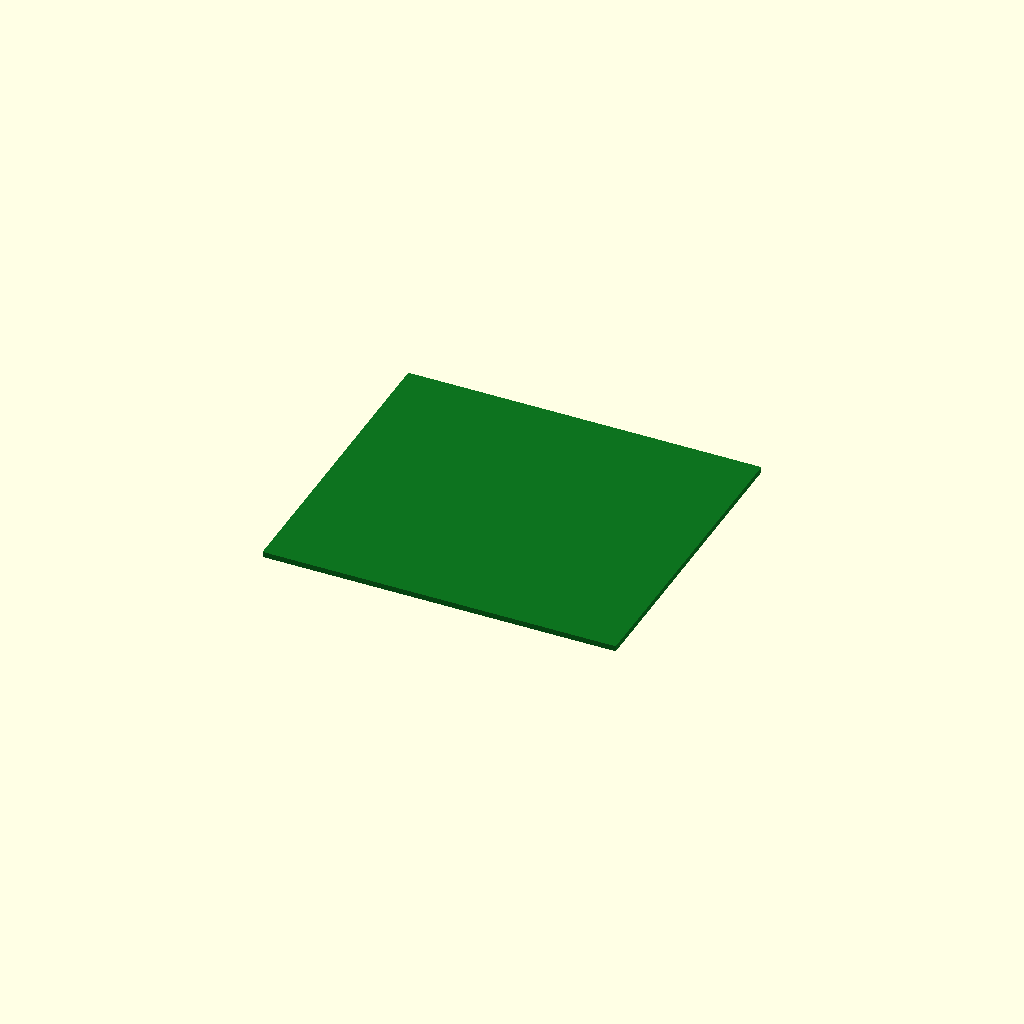
Cell 1 — every parameter at its default value.
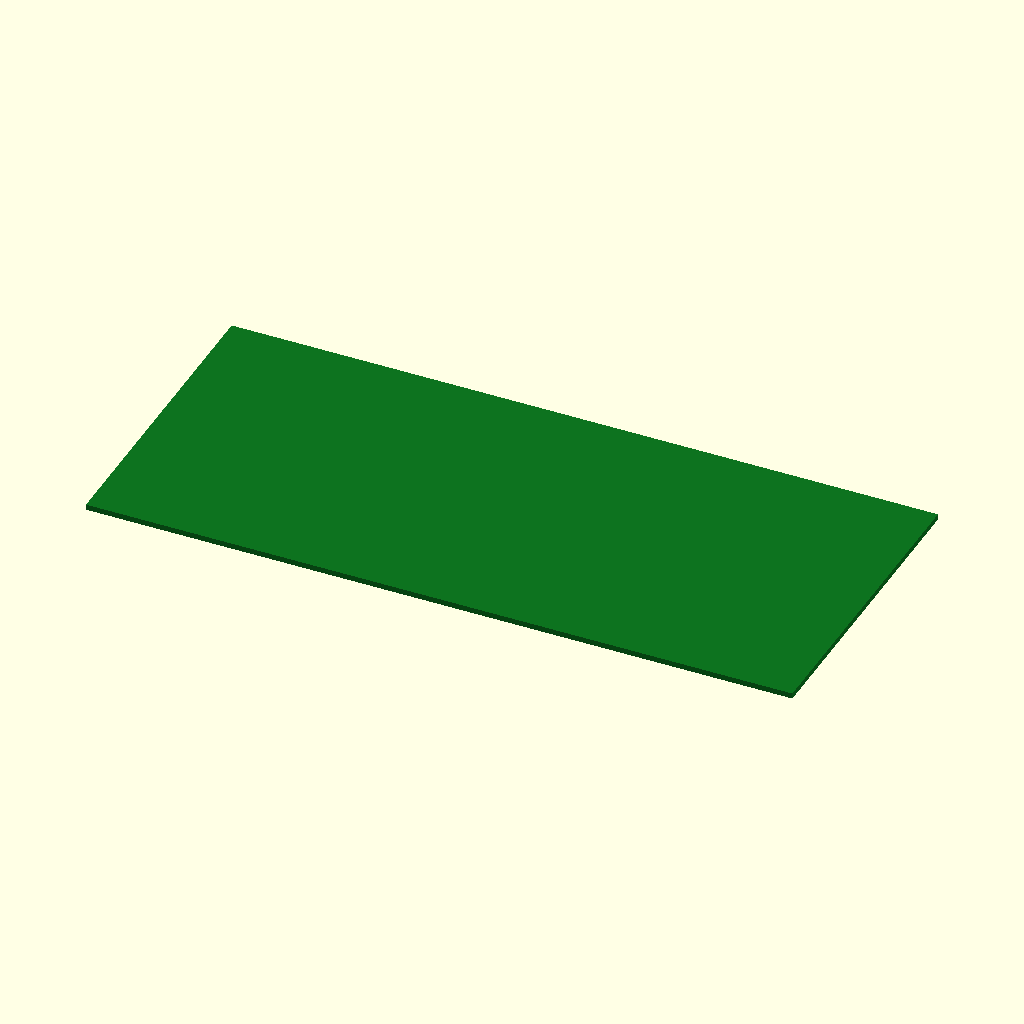
Cell 2 — board_x set to 204, the other parameters unchanged.
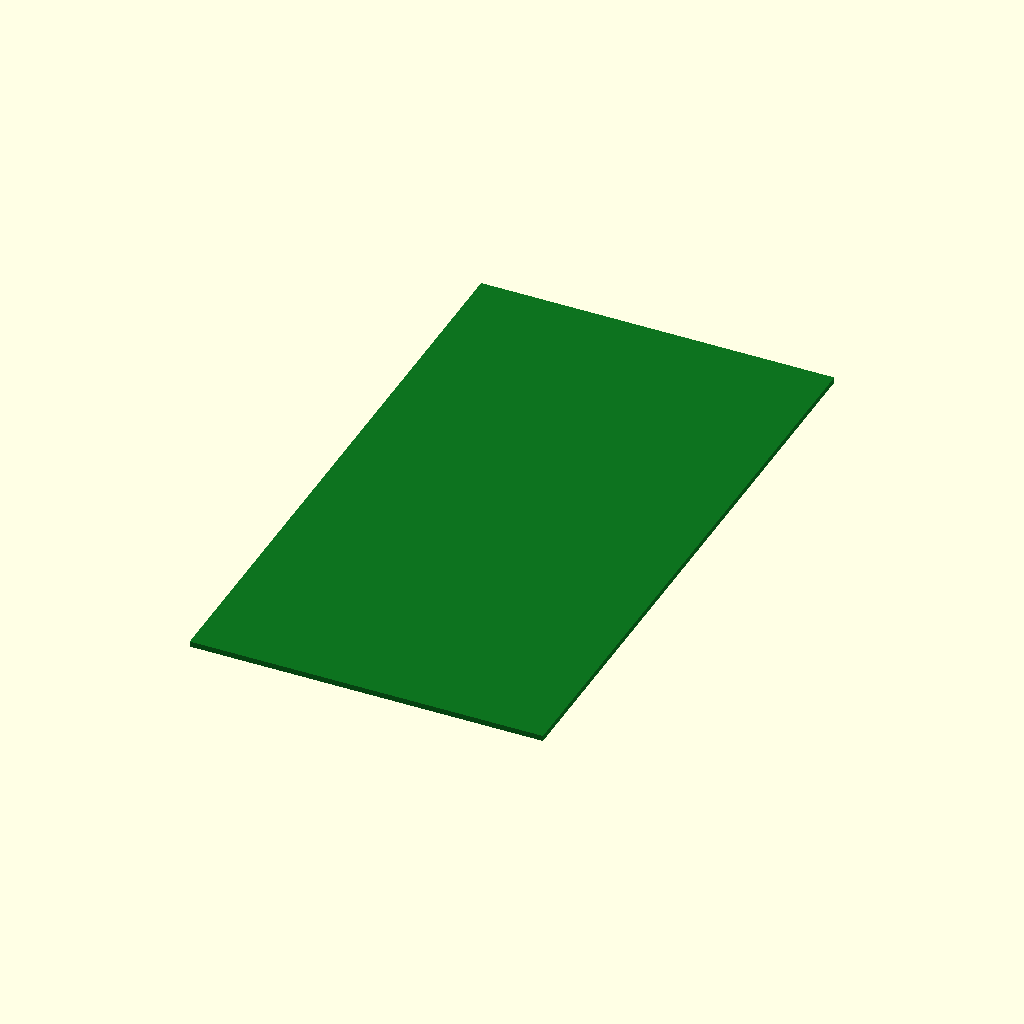
Cell 3: the same model with board_y = 180.5.
All cells are drawn from one camera (rotation 55°, 0°, 25°, orthographic, colour scheme Cornfield), so only the parameter changes between them.
OpenSCAD source file additional_study/matched_effort/results/direct_repair/scad/pcb__BTT_SKR_E3_TURBO.scad:
$fn = 64;

board_x = 102.0;
board_y = 90.25;
board_th = 1.6;

color([0.05, 0.45, 0.12])
translate([-board_x/2, -board_y/2, 0])
cube([board_x, board_y, board_th], center=false);
Customizer parameters (derived from the source; name, type, default, range or options):
board_x: number, default 102
board_y: number, default 90.25
board_th: number, default 1.6
